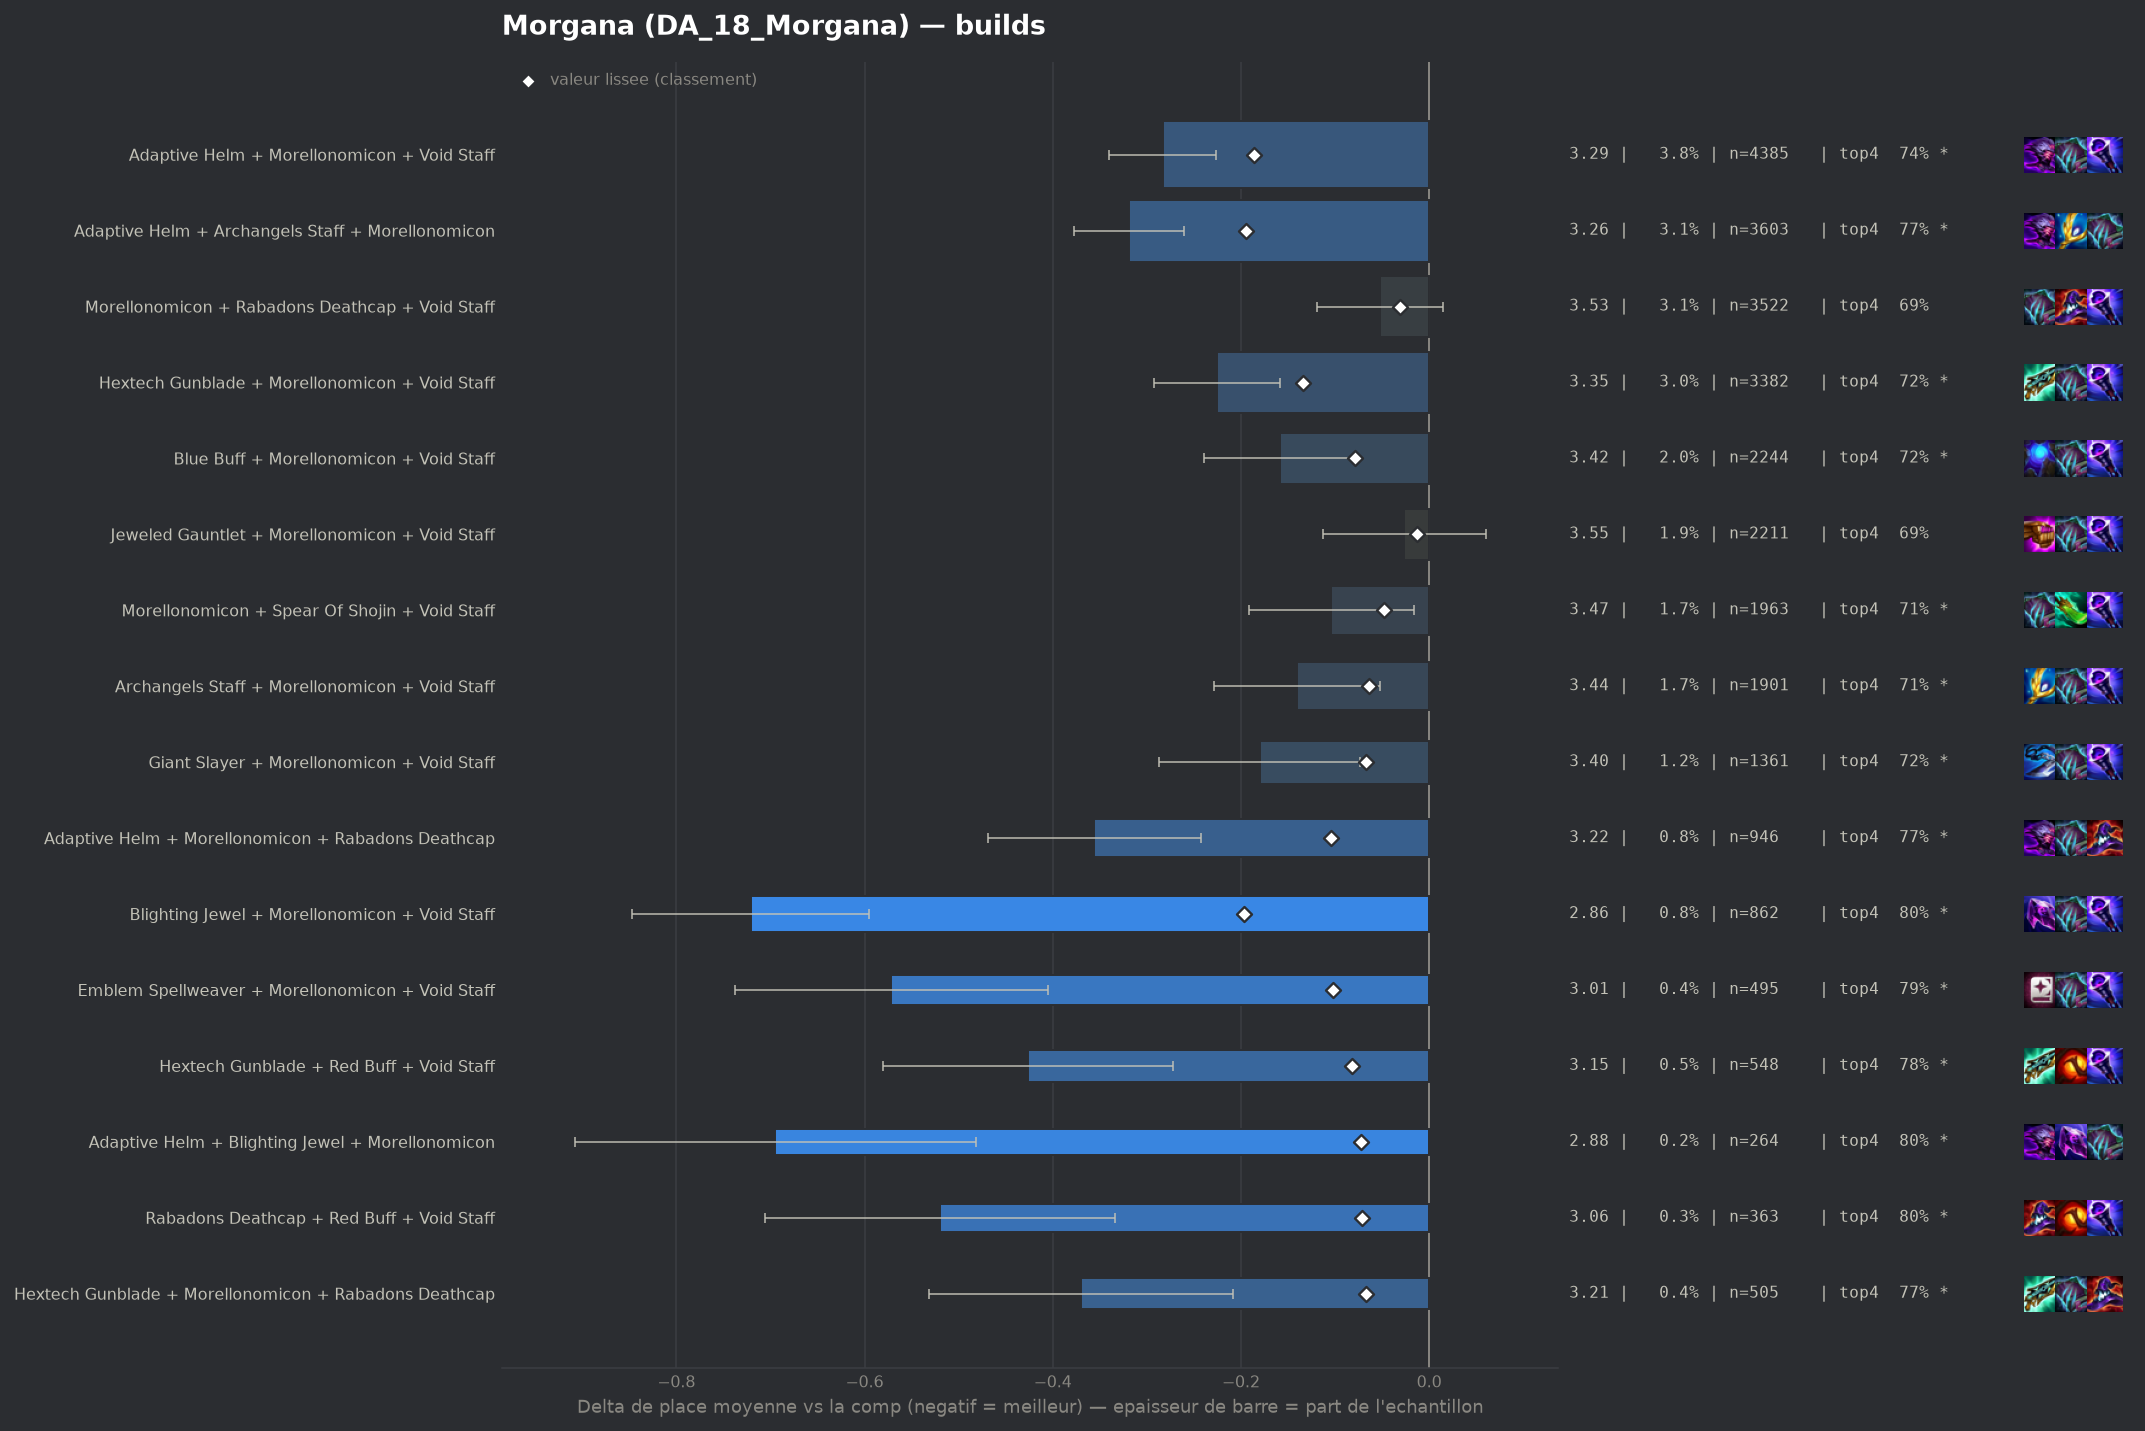

The table this chart was drawn from, first rows:
group, label, n, share, avg_place, shrunk_avg, score, d_avg, d_avg_pess, impact, d_top4, win, top2, top4, sd, z, p, significant
pepite, Blighting Jewel + Morellonomicon + Void …, 862, 0.007531, 2.856, 3.38, -0.197, -0.721, -0.595, 0.0015, 0.114, 0.3097, 0.5371, 0.8005, 1.88, -11.22, 0.0, True
populaire, Adaptive Helm + Archangels Staff + Morel…, 3603, 0.03148, 3.259, 3.383, -0.195, -0.319, -0.261, 0.0061, 0.086, 0.164, 0.3922, 0.7724, 1.741, -10.77, 0.0, True
populaire, Adaptive Helm + Morellonomicon + Void St…, 4385, 0.03831, 3.294, 3.392, -0.186, -0.283, -0.226, 0.0071, 0.0572, 0.1991, 0.416, 0.7437, 1.891, -9.71, 0.0, True
populaire, Hextech Gunblade + Morellonomicon + Void…, 3382, 0.02955, 3.352, 3.443, -0.134, -0.225, -0.158, 0.004, 0.038, 0.2096, 0.4101, 0.7244, 1.959, -6.58, 0.0, True
populaire, Adaptive Helm + Morellonomicon + Rabadon…, 946, 0.008265, 3.222, 3.474, -0.104, -0.356, -0.242, 0.0009, 0.0831, 0.1808, 0.4038, 0.7696, 1.777, -6.12, 0.0, True
pepite, Emblem Spellweaver + Morellonomicon + Vo…, 495, 0.004325, 3.006, 3.476, -0.102, -0.572, -0.405, 0.0004, 0.1055, 0.2768, 0.4929, 0.7919, 1.89, -6.71, 0.0, True
pepite, Hextech Gunblade + Red Buff + Void Staff, 548, 0.004788, 3.151, 3.495, -0.082, -0.426, -0.272, 0.0004, 0.0928, 0.2263, 0.4343, 0.7792, 1.839, -5.41, 0.0, True
populaire, Blue Buff + Morellonomicon + Void Staff, 2244, 0.0196, 3.419, 3.499, -0.079, -0.159, -0.078, 0.0015, 0.0315, 0.1814, 0.3855, 0.7179, 1.92, -3.87, 0.00011, True
pepite, Adaptive Helm + Blighting Jewel + Morell…, 264, 0.002306, 2.883, 3.506, -0.072, -0.695, -0.482, 0.0002, 0.1128, 0.2727, 0.5227, 0.7992, 1.76, -6.41, 0.0, True
pepite, Rabadons Deathcap + Red Buff + Void Staf…, 363, 0.003171, 3.058, 3.506, -0.071, -0.52, -0.334, 0.0002, 0.1097, 0.2287, 0.4656, 0.7961, 1.803, -5.48, 0.0, True
populaire, Giant Slayer + Morellonomicon + Void Sta…, 1361, 0.01189, 3.398, 3.51, -0.067, -0.18, -0.073, 0.0008, 0.0358, 0.2094, 0.4041, 0.7223, 2.003, -3.3, 0.00097, True
pepite, Hextech Gunblade + Morellonomicon + Raba…, 505, 0.004412, 3.208, 3.511, -0.067, -0.37, -0.208, 0.0003, 0.0858, 0.196, 0.4376, 0.7723, 1.846, -4.49, 1e-05, True
, Archangels Staff + Hextech Gunblade + Mo…, 587, 0.005128, 3.254, 3.512, -0.066, -0.324, -0.175, 0.0003, 0.0785, 0.1942, 0.3986, 0.7649, 1.828, -4.28, 2e-05, True
populaire, Archangels Staff + Morellonomicon + Void…, 1901, 0.01661, 3.437, 3.514, -0.064, -0.14, -0.052, 0.0011, 0.019, 0.1862, 0.3898, 0.7054, 1.952, -3.11, 0.00187, True
, Blighting Jewel + Hextech Gunblade + Mor…, 206, 0.0018, 2.845, 3.517, -0.061, -0.733, -0.496, 0.0001, 0.1534, 0.2573, 0.5194, 0.8398, 1.736, -6.05, 0.0, True
, Adaptive Helm + Hextech Gunblade + Morel…, 701, 0.006124, 3.322, 3.518, -0.06, -0.255, -0.118, 0.0004, 0.0639, 0.1712, 0.4137, 0.7504, 1.849, -3.64, 0.00027, True
, Red Buff + Spear Of Shojin + Void Staff, 418, 0.003652, 3.187, 3.517, -0.06, -0.391, -0.215, 0.0002, 0.0767, 0.2225, 0.4306, 0.7632, 1.828, -4.36, 1e-05, True
, Adaptive Helm + Red Buff + Void Staff, 457, 0.003993, 3.23, 3.52, -0.058, -0.348, -0.179, 0.0002, 0.0685, 0.186, 0.4245, 0.7549, 1.84, -4.03, 6e-05, True
, Archangels Staff + Red Buff + Void Staff, 254, 0.002219, 3.016, 3.521, -0.056, -0.562, -0.342, 0.0001, 0.101, 0.2205, 0.4764, 0.7874, 1.781, -5.02, 0.0, True
, Adaptive Helm + Archangels Staff + Red B…, 427, 0.003731, 3.227, 3.522, -0.055, -0.35, -0.184, 0.0002, 0.0817, 0.1546, 0.4215, 0.7681, 1.755, -4.12, 4e-05, True
, Blue Buff + Hextech Gunblade + Morellono…, 315, 0.002752, 3.137, 3.524, -0.053, -0.441, -0.239, 0.0001, 0.0913, 0.2222, 0.4413, 0.7778, 1.83, -4.27, 2e-05, True
, Edge Of Night + Morellonomicon + Void St…, 323, 0.002822, 3.17, 3.527, -0.05, -0.407, -0.198, 0.0001, 0.0783, 0.2291, 0.4489, 0.7647, 1.918, -3.81, 0.00014, True
populaire, Morellonomicon + Spear Of Shojin + Void …, 1963, 0.01715, 3.474, 3.53, -0.048, -0.104, -0.016, 0.0008, 0.0191, 0.1864, 0.3826, 0.7056, 1.961, -2.33, 0.02007, True
, Jeweled Gauntlet + Red Buff + Void Staff, 477, 0.004167, 3.3, 3.53, -0.048, -0.278, -0.105, 0.0002, 0.0473, 0.2285, 0.4067, 0.7338, 1.924, -3.15, 0.00165, True
, Blue Buff + Red Buff + Void Staff, 303, 0.002647, 3.175, 3.531, -0.047, -0.403, -0.2, 0.0001, 0.0957, 0.2178, 0.4158, 0.7822, 1.798, -3.89, 0.0001, True
, Giant Slayer + Red Buff + Void Staff, 278, 0.002429, 3.183, 3.535, -0.043, -0.394, -0.17, 0.0001, 0.0546, 0.2446, 0.4424, 0.741, 1.9, -3.45, 0.00055, True
, Archangels Staff + Hextech Gunblade + Re…, 155, 0.001354, 2.923, 3.536, -0.042, -0.655, -0.395, 0.0001, 0.1265, 0.2581, 0.4516, 0.8129, 1.648, -4.94, 0.0, True
, Giant Slayer + Hextech Gunblade + Morell…, 315, 0.002752, 3.267, 3.54, -0.038, -0.311, -0.104, 0.0001, 0.0691, 0.1905, 0.4127, 0.7556, 1.872, -2.94, 0.00324, True
, Archangels Staff + Jeweled Gauntlet + Re…, 138, 0.001206, 2.906, 3.539, -0.038, -0.672, -0.411, 0.0, 0.1686, 0.2029, 0.442, 0.8551, 1.564, -5.04, 0.0, True
, Emblem Lunar + Morellonomicon + Void Sta…, 288, 0.002516, 3.243, 3.54, -0.037, -0.335, -0.108, 0.0001, 0.0566, 0.2431, 0.4514, 0.7431, 1.957, -2.9, 0.00376, True
, Crownguard + Morellonomicon + Void Staff, 180, 0.001573, 3.067, 3.54, -0.037, -0.511, -0.238, 0.0001, 0.0913, 0.2389, 0.4778, 0.7778, 1.864, -3.67, 0.00024, True
, Bloodthirster + Morellonomicon + Void St…, 450, 0.003931, 3.356, 3.541, -0.036, -0.222, -0.041, 0.0001, 0.0402, 0.2067, 0.4133, 0.7267, 1.953, -2.41, 0.01611, True
, Blighting Jewel + Morellonomicon + Rabad…, 165, 0.001442, 3.036, 3.541, -0.036, -0.541, -0.261, 0.0001, 0.1014, 0.2606, 0.4667, 0.7879, 1.835, -3.78, 0.00015, True
, Hextech Gunblade + Red Buff + Spear Of S…, 160, 0.001398, 3.062, 3.544, -0.034, -0.515, -0.226, 0.0, 0.0886, 0.2437, 0.4562, 0.775, 1.863, -3.49, 0.00048, True
, Archangels Staff + Giant Slayer + Red Bu…, 95, 0.00083, 2.726, 3.544, -0.034, -0.851, -0.523, 0.0, 0.1767, 0.2632, 0.5368, 0.8632, 1.632, -5.08, 0.0, True
, Hand Of Justice + Morellonomicon + Void …, 421, 0.003678, 3.368, 3.545, -0.033, -0.209, -0.022, 0.0001, 0.0452, 0.1876, 0.4086, 0.7316, 1.953, -2.2, 0.0281, True
, Jeweled Gauntlet + Rabadons Deathcap + R…, 166, 0.00145, 3.09, 3.545, -0.033, -0.487, -0.219, 0.0, 0.1148, 0.2108, 0.4578, 0.8012, 1.762, -3.56, 0.00037, True
, Blighting Jewel + Hextech Gunblade + Voi…, 68, 0.0005941, 2.456, 3.545, -0.032, -1.122, -0.709, 0.0, 0.1518, 0.3824, 0.6618, 0.8382, 1.736, -5.33, 0.0, True
populaire, Morellonomicon + Rabadons Deathcap + Voi…, 3522, 0.03077, 3.526, 3.546, -0.031, -0.052, 0.0, 0.001, 0.0049, 0.1857, 0.3827, 0.6914, 2.001, -1.51, 0.1305, False
, Archangels Staff + Giant Slayer + Morell…, 405, 0.003538, 3.373, 3.547, -0.031, -0.205, -0.025, 0.0001, 0.0543, 0.163, 0.3926, 0.7407, 1.845, -2.23, 0.02583, True
, Blighting Jewel + Red Buff + Void Staff, 92, 0.0008038, 2.783, 3.547, -0.031, -0.795, -0.431, 0.0, 0.1397, 0.3261, 0.5326, 0.8261, 1.78, -4.28, 2e-05, True
, Adaptive Helm + Morellonomicon + Spear O…, 353, 0.003084, 3.351, 3.547, -0.03, -0.226, -0.026, 0.0001, 0.0501, 0.1955, 0.3853, 0.7365, 1.916, -2.22, 0.02675, True
, Adaptive Helm + Archangels Staff + Void …, 287, 0.002507, 3.31, 3.548, -0.03, -0.267, -0.062, 0.0001, 0.0522, 0.1603, 0.4042, 0.7387, 1.772, -2.55, 0.01068, True
, Adaptive Helm + Hextech Gunblade + Void …, 235, 0.002053, 3.251, 3.547, -0.03, -0.327, -0.099, 0.0001, 0.0795, 0.1745, 0.4043, 0.766, 1.777, -2.81, 0.00491, True
, Hextech Gunblade + Rabadons Deathcap + R…, 142, 0.001241, 3.056, 3.547, -0.03, -0.521, -0.243, 0.0, 0.0953, 0.2535, 0.4155, 0.7817, 1.69, -3.67, 0.00024, True
, Emblem Vanguard + Morellonomicon + Void …, 299, 0.002612, 3.328, 3.549, -0.029, -0.25, -0.026, 0.0001, 0.0293, 0.2107, 0.4281, 0.7157, 1.973, -2.19, 0.02877, True
, Archangels Staff + Blighting Jewel + Mor…, 160, 0.001398, 3.131, 3.548, -0.029, -0.446, -0.168, 0.0, 0.0886, 0.2188, 0.4375, 0.775, 1.796, -3.14, 0.00169, True
, Emblem Spellweaver + Red Buff + Void Sta…, 70, 0.0006116, 2.614, 3.549, -0.029, -0.963, -0.559, 0.0, 0.1707, 0.3714, 0.5571, 0.8571, 1.726, -4.67, 0.0, True
, Adaptive Helm + Rabadons Deathcap + Red …, 183, 0.001599, 3.197, 3.549, -0.028, -0.381, -0.119, 0.0, 0.0895, 0.1694, 0.4426, 0.776, 1.803, -2.85, 0.00431, True
, Hextech Gunblade + Jeweled Gauntlet + Mo…, 511, 0.004464, 3.431, 3.551, -0.027, -0.147, 0.0, 0.0001, 0.022, 0.182, 0.3992, 0.7084, 1.969, -1.68, 0.0921, False
, Blighting Jewel + Jeweled Gauntlet + Mor…, 115, 0.001005, 3.009, 3.55, -0.027, -0.569, -0.215, 0.0, 0.0788, 0.2783, 0.4957, 0.7652, 1.936, -3.15, 0.00163, True
, Rabadons Deathcap + Red Buff + Spear Of …, 136, 0.001188, 3.11, 3.551, -0.026, -0.467, -0.168, 0.0, 0.115, 0.1985, 0.4338, 0.8015, 1.777, -3.06, 0.00218, True
, Giant Slayer + Rabadons Deathcap + Void …, 148, 0.001293, 3.162, 3.552, -0.025, -0.415, -0.118, 0.0, 0.1041, 0.1959, 0.4257, 0.7905, 1.846, -2.74, 0.00621, True
, Adaptive Helm + Giant Slayer + Red Buff, 144, 0.001258, 3.167, 3.553, -0.024, -0.411, -0.126, 0.0, 0.0913, 0.1944, 0.4167, 0.7778, 1.74, -2.83, 0.00463, True
, Archangels Staff + Morellonomicon + Raba…, 715, 0.006247, 3.481, 3.555, -0.023, -0.096, 0.0, 0.0001, 0.0464, 0.1538, 0.3566, 0.7329, 1.865, -1.38, 0.1681, False
, Archangels Staff + Morellonomicon + Spea…, 372, 0.00325, 3.411, 3.554, -0.023, -0.166, 0.0, 0.0001, 0.0394, 0.1667, 0.3495, 0.7258, 1.781, -1.8, 0.0723, False
, Adaptive Helm + Giant Slayer + Void Staf…, 167, 0.001459, 3.24, 3.555, -0.023, -0.338, -0.088, 0.0, 0.098, 0.1617, 0.3772, 0.7844, 1.65, -2.65, 0.00815, True
, Adaptive Helm + Hextech Gunblade + Red B…, 167, 0.001459, 3.24, 3.555, -0.023, -0.338, -0.076, 0.0, 0.08, 0.1257, 0.4311, 0.7665, 1.724, -2.53, 0.01136, True
, Bloodthirster + Red Buff + Void Staff, 88, 0.0007688, 2.966, 3.555, -0.023, -0.612, -0.272, 0.0, 0.1431, 0.2159, 0.4432, 0.8295, 1.627, -3.53, 0.00042, True
, Blue Buff + Morellonomicon + Rabadons De…, 334, 0.002918, 3.407, 3.556, -0.022, -0.17, 0.0, 0.0001, 0.0441, 0.1766, 0.3713, 0.7305, 1.891, -1.64, 0.1002, False
... 322 more rows
